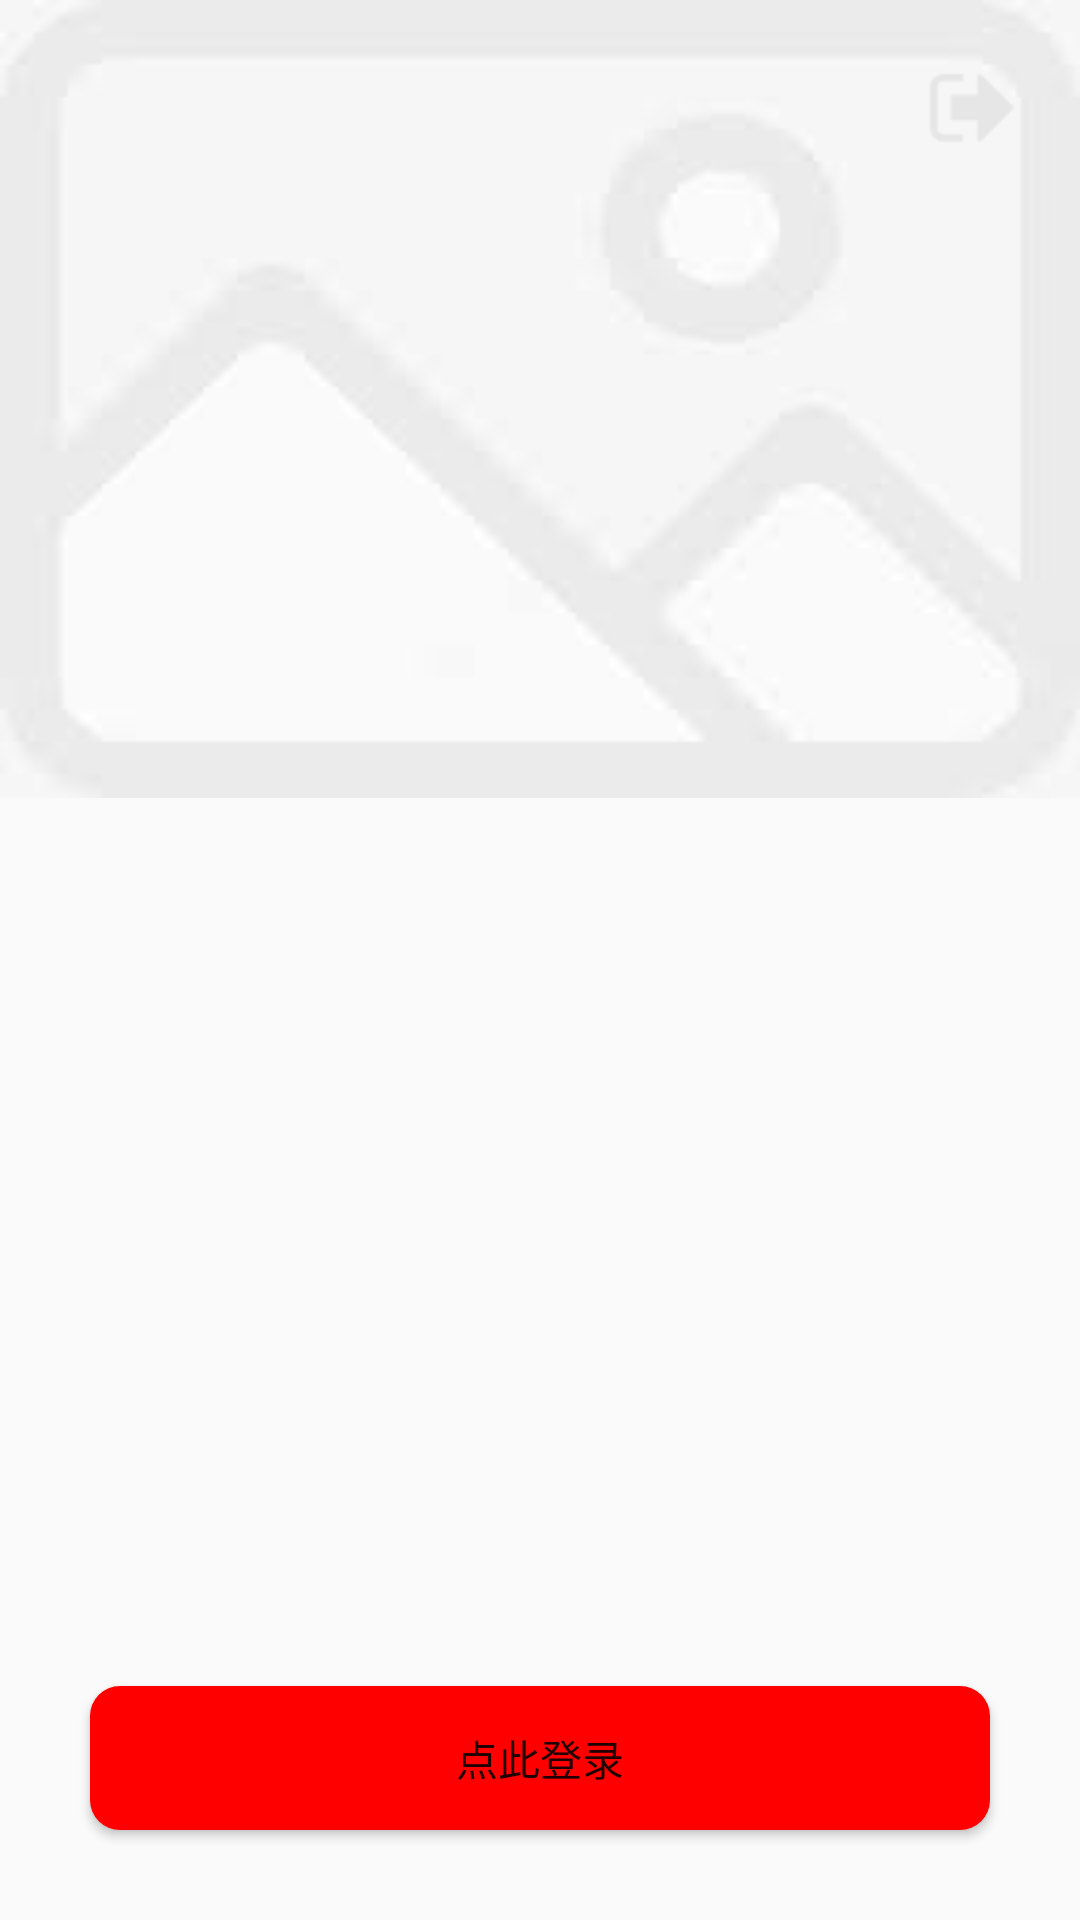

Reconstruct the res/layout file that produces this screen, plus the resources it refers to.
<!-- AndroidManifest.xml: application theme Theme.HupuDemo -->
<!-- res/layout/fragment_mine.xml -->
<?xml version="1.0" encoding="utf-8"?>
<RelativeLayout xmlns:android="http://schemas.android.com/apk/res/android"
    android:layout_width="match_parent"
    android:layout_height="match_parent">

    <Button
        android:layout_alignParentRight="true"
        android:layout_margin="20dp"
        android:gravity="right"
        android:layout_width="32dp"
        android:layout_height="32dp"
        android:id="@+id/btn_exit"
        android:background="@drawable/exit"/>


    <LinearLayout
        android:layout_width="match_parent"
        android:layout_height="match_parent"
        android:orientation="vertical">
        <ImageView
            android:src="@drawable/load"
            android:scaleType="fitXY"
            android:id="@+id/pic"
            android:layout_width="match_parent"
            android:layout_height="0dp"
            android:layout_weight="1"
            />
        <LinearLayout
            android:id="@+id/data_layout"
            android:visibility="invisible"
            android:orientation="vertical"
            android:layout_width="match_parent"
            android:layout_height="0dp"
            android:layout_weight="1">

            <TextView
                android:textColor="@color/black"
                android:textSize="50dp"
                android:id="@+id/time"
                android:layout_width="match_parent"
                android:layout_height="0dp"
                android:layout_weight="1"
                android:gravity="center"
                android:text="使用时长" />

            <LinearLayout
                android:layout_weight="1"
                android:orientation="horizontal"
                android:layout_width="match_parent"
                android:layout_height="0dp">
                <TextView
                    android:textSize="40dp"
                    android:textColor="@color/black"
                    android:gravity="center"
                    android:text="火焰传感器"
                    android:id="@+id/fire"
                    android:layout_width="0dp"
                    android:layout_height="match_parent"
                    android:layout_weight="1" />
                <TextView
                    android:textColor="@color/black"
                    android:textSize="40dp"
                    android:gravity="center"
                    android:text="24°C"
                    android:id="@+id/rain"
                    android:layout_width="0dp"
                    android:layout_height="match_parent"
                    android:layout_weight="1" />
            </LinearLayout>
        </LinearLayout>

        <Button
            android:id="@+id/btn_login"
            android:text="点此登录"
            android:background="@drawable/btn_red"
            android:layout_margin="30dp"
            android:layout_width="match_parent"
            android:layout_height="wrap_content"/>
    </LinearLayout>

    <TextView
        android:textColor="@color/black"
        android:visibility="invisible"
        android:layout_centerVertical="true"
        android:layout_alignParentRight="true"
        android:layout_width="wrap_content"
        android:layout_height="wrap_content"
        android:id="@+id/tv_name"
        android:text="三个字"
        android:textSize="25dp"/>

</RelativeLayout>
<!-- resources referenced by this layout -->
<resources>
  <color name="black">#FF000000</color>
  <!-- drawable btn_red (drawable) -->
  <?xml version="1.0" encoding="utf-8"?>
  
  <selector xmlns:android="http://schemas.android.com/apk/res/android">
  
      <item
          android:state_pressed="true">
          <shape>
              <solid android:color="#CC3333"/>
              <corners android:radius="10dp"/>
          </shape>
      </item>
      <item
          android:state_pressed="false">
          <shape>
              <solid android:color="#FF0000"/>
              <corners android:radius="10dp"/>
          </shape>
      </item>
  
  </selector>
  <!-- drawable exit: png bitmap (drawable, 795 bytes) -->
  <!-- drawable load: png bitmap (drawable, 9162 bytes) -->
  <style name="Theme.HupuDemo" parent="Theme.AppCompat.Light.DarkActionBar">
          
          <item name="colorPrimary">@color/purple_500</item>
          <item name="colorPrimaryDark">@color/purple_700</item>
          <item name="colorAccent">@color/teal_200</item>
          
      </style>
  <color name="purple_500">#FF6200EE</color>
  <color name="purple_700">#FF3700B3</color>
  <color name="teal_200">#FF03DAC5</color>
</resources>
